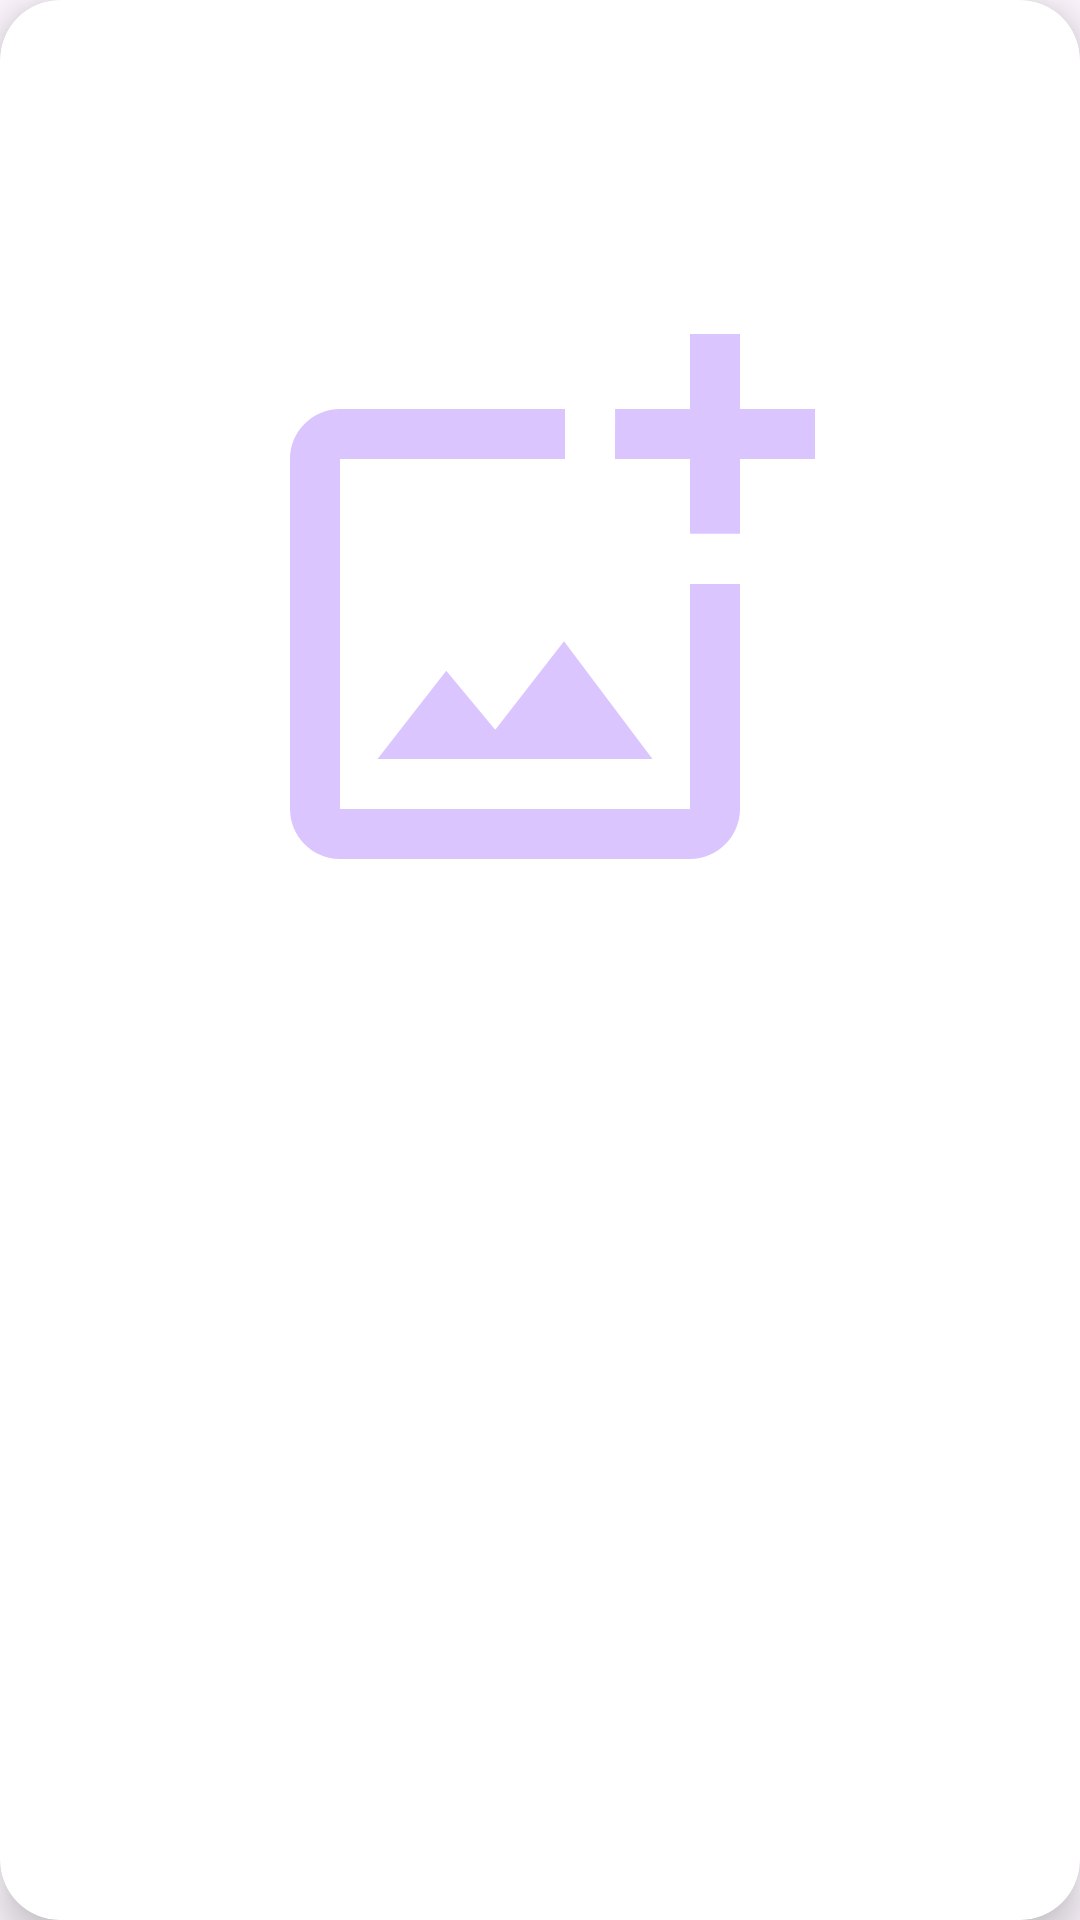

The Android layout XML behind this screen, and the referenced resources:
<!-- AndroidManifest.xml: application theme Theme.NetworkingApp -->
<!-- res/layout/posts_item.xml -->
<?xml version="1.0" encoding="utf-8"?>
<androidx.cardview.widget.CardView xmlns:android="http://schemas.android.com/apk/res/android"
    android:layout_width="match_parent"
    android:layout_height="wrap_content"
    xmlns:app="http://schemas.android.com/apk/res-auto"
    android:id="@+id/postCard"
    android:layout_marginStart="12dp"
    android:layout_marginEnd="12dp"
    android:layout_marginHorizontal="10dp"
    android:layout_marginVertical="10dp"
    app:cardCornerRadius="20dp"
    app:cardElevation="8dp">

    <LinearLayout
        android:layout_width="match_parent"
        android:layout_height="wrap_content"
        android:padding="20dp"
        android:orientation="vertical">

        <TextView
            android:layout_width="match_parent"
            android:layout_height="wrap_content"
            android:id="@+id/postAuthor"
            android:textSize="17sp"
            android:maxLines="1"
            android:textStyle="bold"/>

        <TextView
            android:layout_width="match_parent"
            android:layout_height="wrap_content"
            android:id="@+id/postDate"
            android:textSize="13sp"
            android:maxLines="1"
            />

        <TextView
            android:layout_width="match_parent"
            android:layout_height="wrap_content"
            android:id="@+id/postText"
            android:textSize="17sp"
            android:maxLines="2"
            android:layout_marginTop="10dp"
            />

        <com.google.android.material.imageview.ShapeableImageView
            android:layout_width="match_parent"
            android:layout_height="200dp"
            android:id="@+id/postImage"
            android:layout_marginTop="10dp"
            android:src="@drawable/ic_upload_image"/>
        

        
    </LinearLayout>

</androidx.cardview.widget.CardView>
<!-- resources referenced by this layout -->
<resources>
  <!-- drawable ic_upload_image (drawable-anydpi) -->
  <vector xmlns:android="http://schemas.android.com/apk/res/android"
      android:width="24dp"
      android:height="24dp"
      android:viewportWidth="24"
      android:viewportHeight="24"
      android:tint="#D2B7FF"
      android:alpha="0.8">
    <path
        android:fillColor="@android:color/white"
        android:pathData="M18,20L4,20L4,6h9L13,4L4,4c-1.1,0 -2,0.9 -2,2v14c0,1.1 0.9,2 2,2h14c1.1,0 2,-0.9 2,-2v-9h-2v9zM10.21,16.83l-1.96,-2.36L5.5,18h11l-3.54,-4.71zM20,4L20,1h-2v3h-3c0.01,0.01 0,2 0,2h3v2.99c0.01,0.01 2,0 2,0L20,6h3L23,4h-3z"/>
  </vector>
  <style name="Theme.NetworkingApp" parent="Base.Theme.NetworkingApp" />
  <style name="Base.Theme.NetworkingApp" parent="Theme.Material3.DayNight.NoActionBar">
          
          <item name="colorPrimary">@color/black</item>
      </style>
  <color name="black">#000000</color>
</resources>
